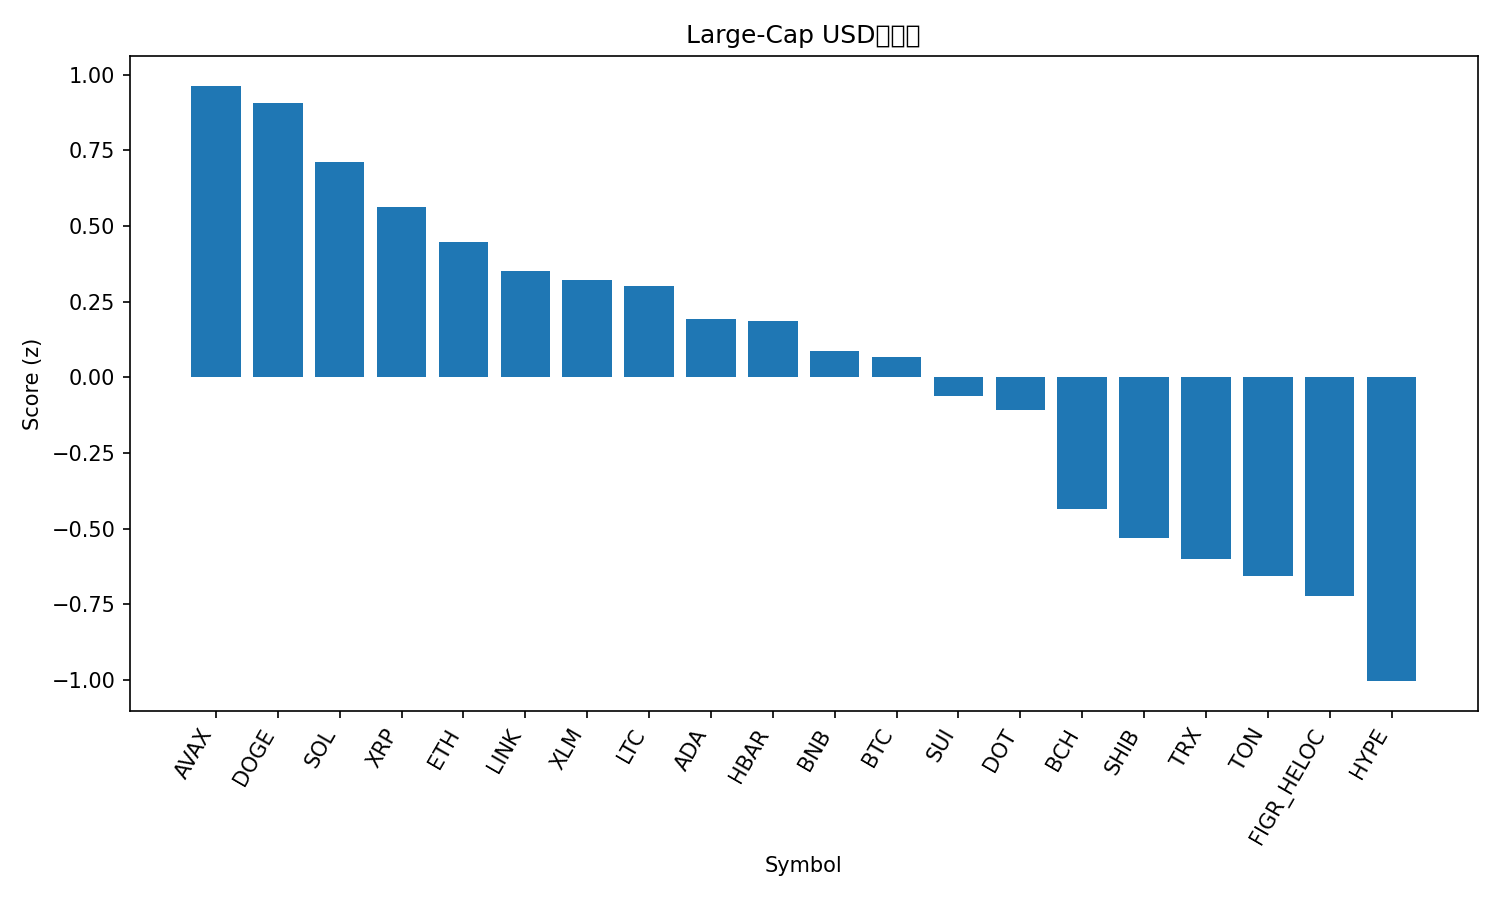

The data file committed next to this chart (first rows):
rank, name, symbol, price, pct_1h, pct_24h, pct_7d, pct_1h_vs_btc, pct_24h_vs_btc, pct_7d_vs_btc, market_cap_rank, market_cap, volume_usd, score
1, Avalanche, AVAX, 30.87, -0.2419, 6.93, 27.35, -0.3835, 6.421, 22.73, 19, 13026641513, 1356916340, 0.9631
2, Dogecoin, DOGE, 0.2832, -0.5073, 8.375, 31.19, -0.649, 7.865, 26.57, 8, 42746681661, 5175319673, 0.9056
3, Solana, SOL, 242.8, 0.2353, 1.822, 19.92, 0.0937, 1.313, 15.29, 5, 131715685903, 10390558679, 0.7115
4, XRP, XRP, 3.12, 0.254, 2.119, 10.76, 0.1124, 1.61, 6.135, 3, 185969137144, 5531599723, 0.5615
5, Ethereum, ETH, 4723, -0.03695, 3.92, 9.775, -0.1786, 3.41, 5.15, 2, 569624205848, 37881346761, 0.4466
6, Chainlink, LINK, 25.2, 0.06403, 2.099, 13.6, -0.07758, 1.59, 8.973, 13, 17083300280, 1132612159, 0.3502
7, Stellar, XLM, 0.4052, 0.05797, 2.026, 13.33, -0.08365, 1.517, 8.701, 20, 12894994649, 244817985, 0.3228
8, Litecoin, LTC, 118.8, 0.1337, 2.216, 6.555, -0.007917, 1.707, 1.93, 26, 9062489859, 637196598, 0.3019
9, Cardano, ADA, 0.9267, -0.09934, 2.746, 12.42, -0.241, 2.237, 7.79, 10, 33844917685, 1985810536, 0.194
10, Hedera, HBAR, 0.2469, -0.00027, 1.56, 13.94, -0.1419, 1.051, 9.311, 25, 10465838015, 239291049, 0.186
11, BNB, BNB, 925.4, -0.009132, 1.909, 7.833, -0.1507, 1.4, 3.208, 6, 128772415356, 1490748278, 0.08817
12, Bitcoin, BTC, 115896, 0.1416, 0.5093, 4.625, 0.0, 0.0, 0.0, 1, 2308675901754, 45419155625, 0.0685
13, Sui, SUI, 3.73, -0.1029, 1.406, 10.34, -0.2446, 0.8971, 5.715, 18, 13299632531, 1180714221, -0.06072
14, Polkadot, DOT, 4.44, -0.558, 4.474, 15.98, -0.6997, 3.965, 11.36, 34, 6756427858, 350233131, -0.1076
15, Bitcoin Cash, BCH, 601.2, -0.1025, 0.7632, -1.725, -0.2441, 0.2539, -6.351, 23, 11984926910, 383132551, -0.435
16, Shiba Inu, SHIB, 1.411e-05, -0.9111, 5.134, 14.62, -1.053, 4.625, 9.994, 29, 8324005540, 425525135, -0.5318
17, TRON, TRX, 0.3529, -0.3997, 1.129, 6.621, -0.5413, 0.6196, 1.996, 11, 33405320838, 653860000, -0.6019
18, Toncoin, TON, 3.22, -0.3652, 0.7488, 4.687, -0.5068, 0.2395, 0.06203, 30, 8280986125, 175565926, -0.6561
19, Figure Heloc, FIGR_HELOC, 1.011, 0.0, -2.467, 0.6751, -0.1416, -2.976, -3.95, 22, 12517799289, 29392528, -0.7209
20, Hyperliquid, HYPE, 55.02, -0.4529, -2.648, 16.95, -0.5945, -3.157, 12.32, 15, 14898917080, 624806949, -1.004
21, Cronos, CRO, 0.2522, -0.135, -2.102, -7.459, -0.2766, -2.612, -12.08, 28, 8483263721, 57572054, -1.041
